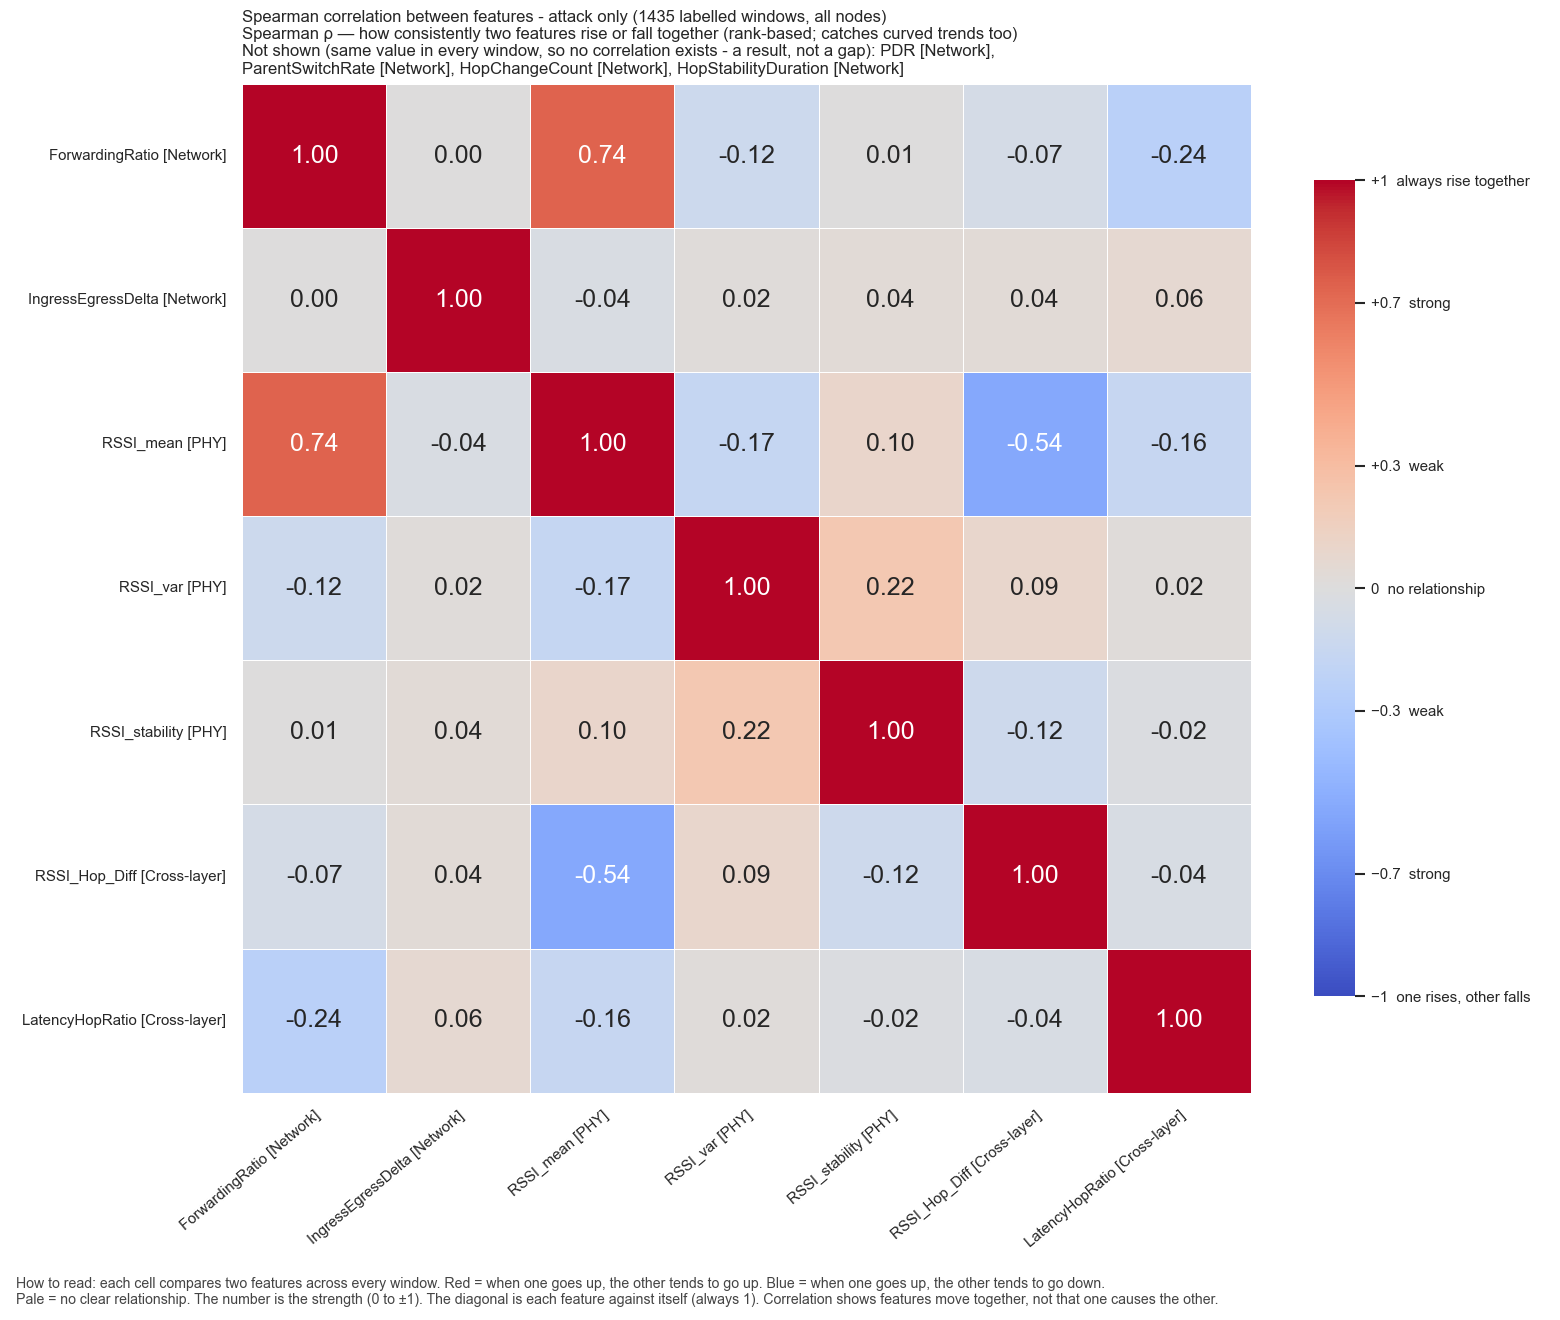

The data file committed next to this chart (first rows):
, ForwardingRatio, IngressEgressDelta, RSSI_mean, RSSI_var, RSSI_stability, RSSI_Hop_Diff, LatencyHopRatio
ForwardingRatio, 1.0, 0.0, 0.7358, -0.1215, 0.007637, -0.06649, -0.2363
IngressEgressDelta, 0.0, 1.0, -0.03647, 0.01992, 0.0366, 0.03714, 0.06346
RSSI_mean, 0.7358, -0.03647, 1.0, -0.1684, 0.1013, -0.5427, -0.1591
RSSI_var, -0.1215, 0.01992, -0.1684, 1.0, 0.2204, 0.08701, 0.01898
RSSI_stability, 0.007637, 0.0366, 0.1013, 0.2204, 1.0, -0.1164, -0.02216
RSSI_Hop_Diff, -0.06649, 0.03714, -0.5427, 0.08701, -0.1164, 1.0, -0.04343
LatencyHopRatio, -0.2363, 0.06346, -0.1591, 0.01898, -0.02216, -0.04343, 1.0
